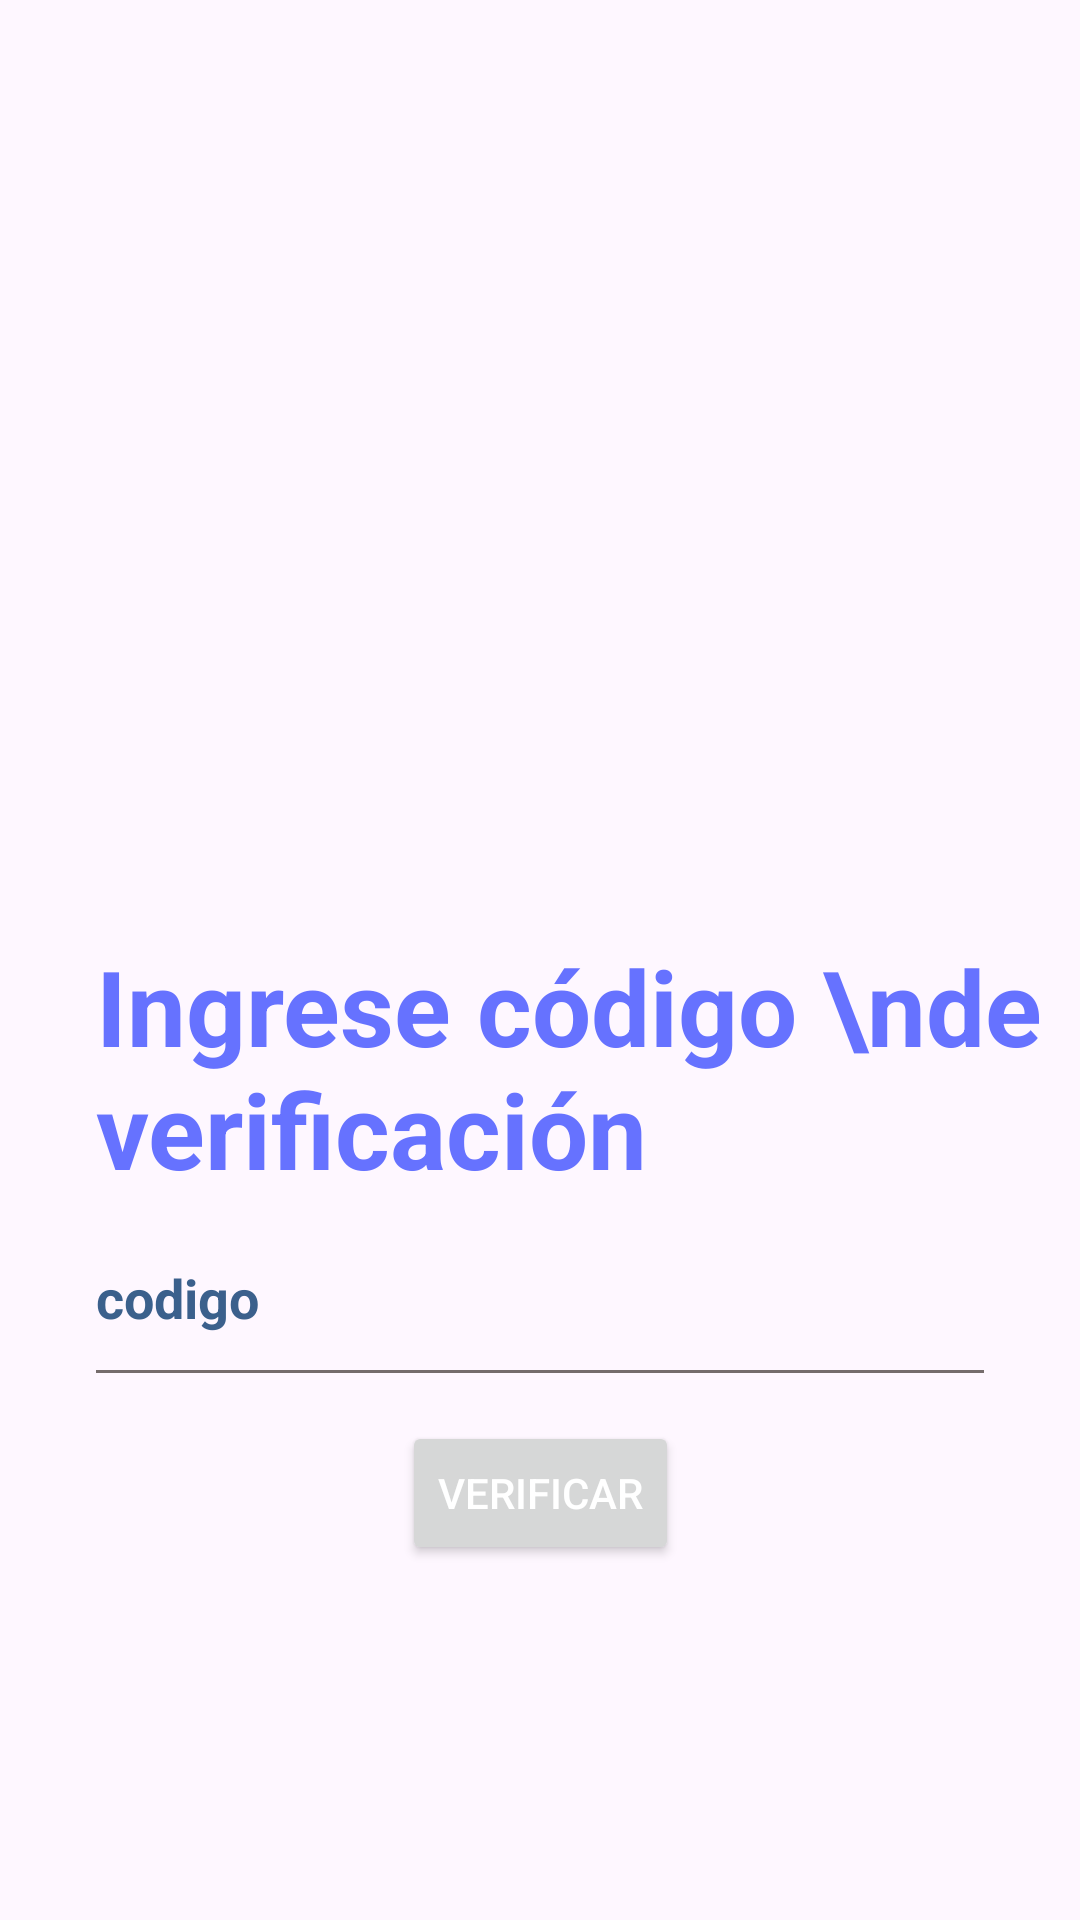

Write the Android layout XML for this screen, with the resource values it uses.
<!-- AndroidManifest.xml: application theme Theme.Profealtoque -->
<!-- res/layout/activity_confirm.xml -->
<?xml version="1.0" encoding="utf-8"?>
<androidx.constraintlayout.widget.ConstraintLayout xmlns:android="http://schemas.android.com/apk/res/android"
    xmlns:app="http://schemas.android.com/apk/res-auto"
    xmlns:tools="http://schemas.android.com/tools"
    android:layout_width="match_parent"
    android:layout_height="match_parent"
    tools:context=".ConfirmActivity">
    <ImageView
        android:id="@+id/imageView"
        android:layout_width="405dp"
        android:layout_height="312dp"
        android:scaleType="fitXY"
        app:layout_constraintEnd_toEndOf="parent"
        app:layout_constraintStart_toStartOf="parent"
        app:layout_constraintTop_toTopOf="parent"
        app:srcCompat="@drawable/top_background1" />
    <TextView
        android:id="@+id/textView"
        android:layout_width="wrap_content"
        android:layout_height="wrap_content"
        android:layout_marginStart="32dp"
        android:text="Ingrese código \nde verificación"
        android:textColor="#6672FF"
        android:textSize="35sp"
        android:textStyle="bold"
        app:layout_constraintStart_toStartOf="parent"
        app:layout_constraintTop_toBottomOf="@+id/imageView"
        tools:ignore="MissingConstraints" />

    <EditText
        android:id="@+id/etCode"
        android:layout_width="0dp"

        android:layout_height="50dp"
        android:layout_marginStart="32dp"
        android:layout_marginTop="8dp"
        android:layout_marginEnd="32dp"
        android:background="@drawable/edittext_background2"
        android:drawableStart="@drawable/name"
        android:drawablePadding="16dp"
        android:ems="10"
        android:hint="@string/code"
        android:inputType="textPersonName"
        android:textColorHint="#3b608C"
        android:textSize="18sp"
        android:textStyle="bold"
        app:layout_constraintEnd_toEndOf="parent"
        app:layout_constraintHorizontal_bias="0.0"
        app:layout_constraintStart_toStartOf="parent"
        app:layout_constraintTop_toBottomOf="@+id/textView"
        app:layout_goneMarginTop="10dp"
        tools:ignore="MissingConstraints" />
    <Button
        android:id="@+id/btnverify"
        android:layout_width="wrap_content"
        android:layout_height="wrap_content"
        android:layout_marginTop="16dp"
        android:text="@string/verify"
        android:textColor="#FFFFFF"
        app:layout_constraintEnd_toEndOf="parent"
        app:layout_constraintStart_toStartOf="parent"
        app:srcCompat="@drawable/btn_arraw1"
        app:layout_constraintTop_toBottomOf="@id/etCode"
        tools:ignore="MissingConstraints" />

</androidx.constraintlayout.widget.ConstraintLayout>
<!-- resources referenced by this layout -->
<resources>
  <!-- drawable edittext_background2 (drawable) -->
  <?xml version="1.0" encoding="utf-8"?>
  <layer-list xmlns:android="http://schemas.android.com/apk/res/android">
  <item android:right="-3dp" android:left="-3dp" android:top="-3dp" android:bottom="-1dp">
      <shape android:shape="rectangle">
          <stroke android:width="2dp" android:color="#756c6c">
  
          </stroke>
  
      </shape>
  
  </item>
  </layer-list>
  <string name="code">codigo</string>
  <string name="verify">Verificar</string>
  <style name="Theme.Profealtoque" parent="Base.Theme.Profealtoque" />
  <style name="Base.Theme.Profealtoque" parent="Theme.Material3.DayNight.NoActionBar">
          
          
      </style>
</resources>
